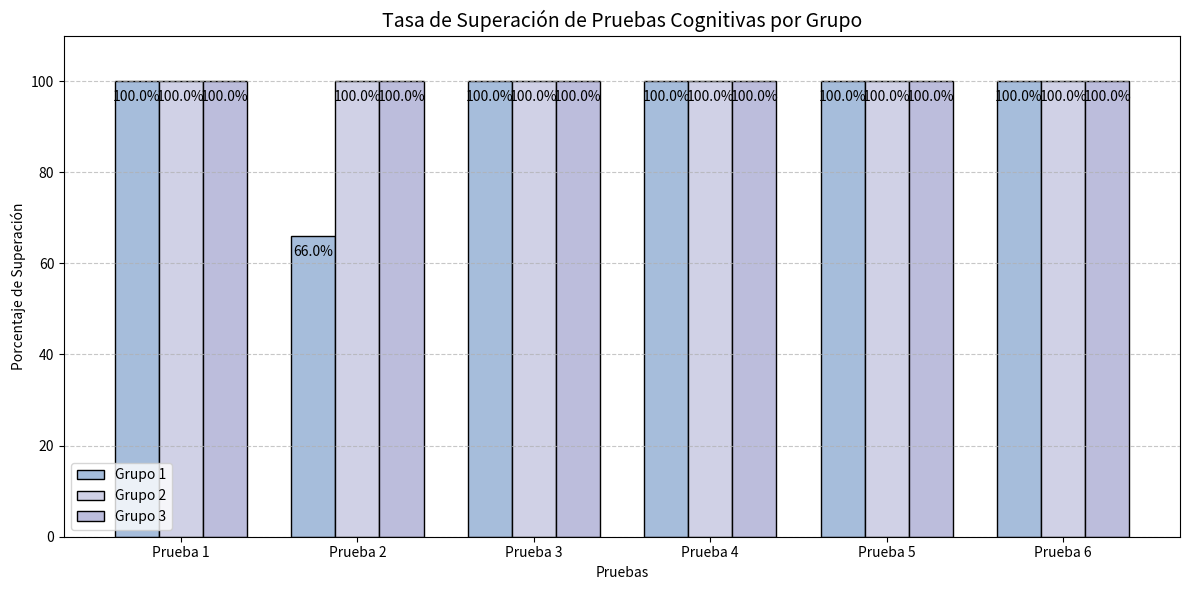

Source code (Python):
import matplotlib.pyplot as plt
import numpy as np

# Datos
pruebas = ['Prueba 1', 'Prueba 2', 'Prueba 3', 'Prueba 4', 'Prueba 5', 'Prueba 6']
grupos = ['Grupo 1', 'Grupo 2', 'Grupo 3']
n_pruebas = len(pruebas)
n_grupos = len(grupos)

# Tasa de superación (Grupo 1 falló en Prueba 2)
# Todos 100% excepto el grupo 1, que falla una persona en la prueba 2
data = np.full((n_grupos, n_pruebas), 100)
data[0, 1] = 66.7

colors = ['#a6bddb', '#d0d1e6', '#bcbddc']
bar_width = 0.25
x = np.arange(n_pruebas)

plt.figure(figsize=(12, 6))
for i in range(n_grupos):
    plt.bar(x + i * bar_width, data[i], width=bar_width, label=grupos[i], edgecolor='black', color=colors[i])

plt.xticks(x + bar_width, pruebas)
plt.ylim(0, 110)
plt.title('Tasa de Superación de Pruebas Cognitivas por Grupo', fontsize=14)
plt.xlabel('Pruebas')
plt.ylabel('Porcentaje de Superación')
plt.legend()
plt.grid(axis='y', linestyle='--', alpha=0.7)

for i in range(n_grupos):
    for j in range(n_pruebas):
        valor = data[i, j]
        plt.text(x[j] + i * bar_width, valor - 5 if valor > 10 else valor + 2,
                 f'{valor:.1f}%', ha='center', va='bottom', fontsize=10, color='black')

plt.tight_layout()
plt.show()
